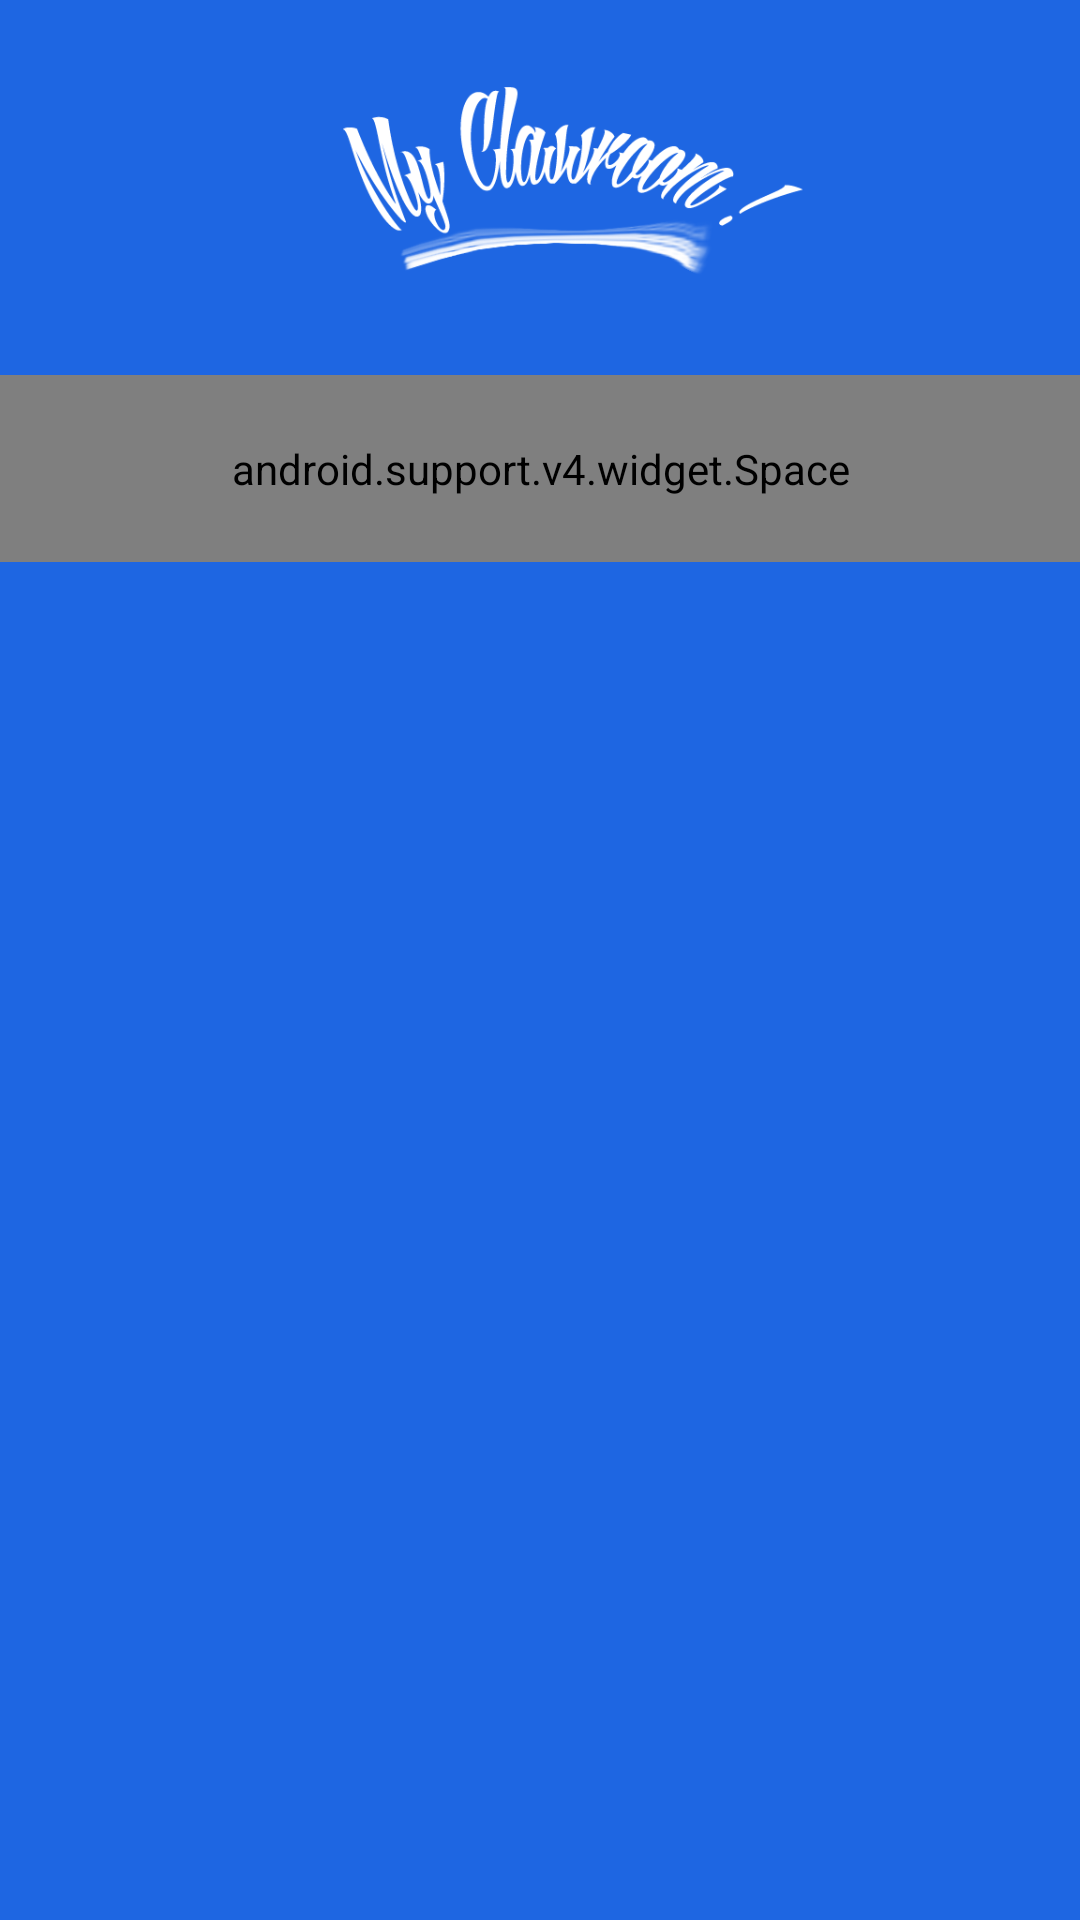

Produce the Android XML layout that renders to this screen, including the resource entries it uses.
<!-- AndroidManifest.xml: application theme ClassMaterialTheme -->
<!-- res/layout/fragment_inside_drawer.xml -->
<LinearLayout xmlns:android="http://schemas.android.com/apk/res/android"
    android:orientation="vertical"
    android:layout_width="match_parent"
    android:layout_height="match_parent"
    android:background="@color/colorPrimaryDark"
    android:weightSum="10">
    <ImageView
        android:layout_width="match_parent"
        android:layout_height="0dp"
        android:layout_weight="2"
        android:src="@drawable/myclassroomlogo"/>
    <android.support.v4.widget.Space
        android:layout_width="match_parent"
        android:layout_height="0dp"
        android:layout_weight="1"/>
    <android.support.v7.widget.RecyclerView
        android:id="@+id/recyclerDrawer"
        android:layout_width="match_parent"
        android:layout_height="0dp"
        android:layout_marginTop="15dp"
        android:layout_weight="8"/>


</LinearLayout>
<!-- resources referenced by this layout -->
<resources>
  <color name="colorPrimaryDark">#1e66e2</color>
  <!-- drawable myclassroomlogo: png bitmap (drawable, 38617 bytes) -->
  <style name="ClassMaterialTheme" parent="AppTheme.Base">
          <item name="colorPrimary">@color/colorPrimary</item>
          <item name="colorPrimaryDark">@color/colorPrimaryDark</item>
          <item name="colorAccent">@color/colorAccent</item>
      </style>
  <style name="AppTheme.Base" parent="Theme.AppCompat.Light.DarkActionBar">
          
          <item name="windowNoTitle">true</item>
          <item name="windowActionBar">false</item>
          <item name="colorPrimary">@color/colorPrimary</item>
          <item name="colorPrimaryDark">@color/colorPrimaryDark</item>
          <item name="colorAccent">@color/colorAccent</item>
      </style>
  <color name="colorPrimary">#90b2ec</color>
  <color name="colorAccent">#f3ff935c</color>
</resources>
